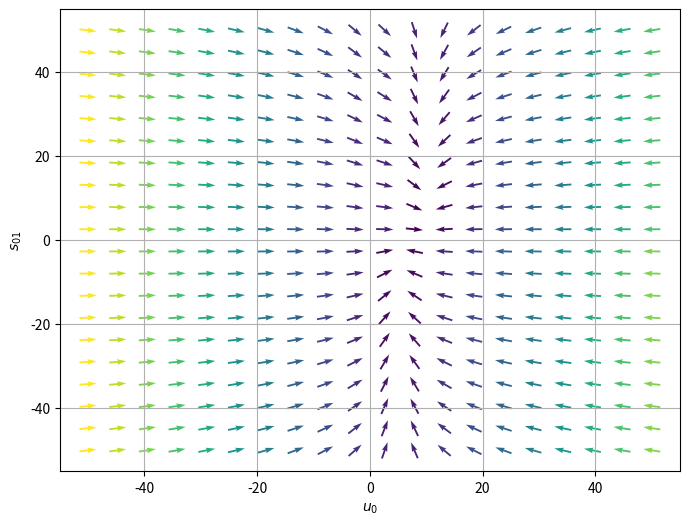

The script that saved this image:
from math import e as exp
from matplotlib.widgets import Slider
from scipy import integrate
import matplotlib.pyplot as plt
import numpy as np

# script constants
NUMBER_OF_NEURONS = 2
i = 0
j = 1

# network state
I = [2.5, 10]

# equation constants
g = 5
a = [0.24, 0.63]
A = 2
H = 1.3
B = [[0, 1.8]]

# mathematical functions
def sigmoid(x):
    return 1/(1+exp**(-x))

def dudt(u, s):
    term_1 = -u

    connection_strength=sigmoid(s) # T
    sum = connection_strength * sigmoid(u)
    term_2 = g*sum

    term_3 = A * I[i]

    derivative = 1/a[i] * (term_1 + term_2 + term_3)
    return derivative

def dsdt(u, s):
    term_1 = -s

    term_2 = H*sigmoid(u)*sigmoid(u)

    derivative = (1/B[i][j])*(term_1 + term_2)

    return derivative

def system(u, s):
    return np.array([dudt(u, s), dsdt(u, s)])

# setup plot
fig = plt.figure(figsize=(8,6))
ax = fig.add_subplot(1,1,1)

# plot quivers
u = np.linspace(-50,50,20)
s = np.linspace(-50,50,20)

U, S = np.meshgrid(u, s)
DU, DS = system(U, S)
clrMap = (np.hypot(DU, DS))
clrMap[ clrMap==0 ] = 1
DU /= clrMap
DS /= clrMap

ax.quiver(U, S, DU, DS, clrMap, pivot='mid')
ax.set_xlabel(f'$u_{i}$')
ax.set_ylabel("$s_{%s}$" % (str(i)+str(j)))
ax.grid()

plt.show()